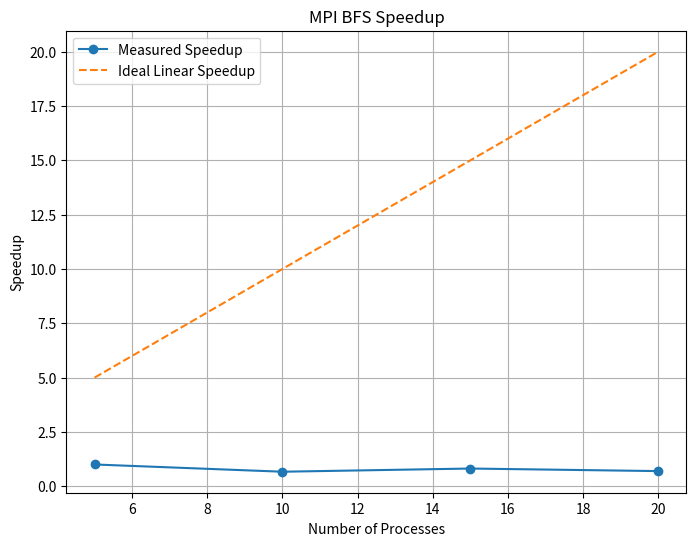

Write Python code to recreate this figure.
import matplotlib.pyplot as plt

# Replace with your actual timings
process_counts = [5, 10, 15, 20]  # Number of processes used
# Example execution times for each process count (in seconds)
execution_times = [0.0048, 0.0072, 0.0059, 0.0069]

speedup = [execution_times[0] / t for t in execution_times]

plt.figure(figsize=(8, 6))
plt.plot(process_counts, speedup, marker='o', label='Measured Speedup')
plt.plot(process_counts, process_counts, linestyle='--', label='Ideal Linear Speedup')
plt.xlabel('Number of Processes')
plt.ylabel('Speedup')
plt.title('MPI BFS Speedup')
plt.legend()
plt.grid(True)
#plt.savefig("bfs_speedup.png")
plt.show()